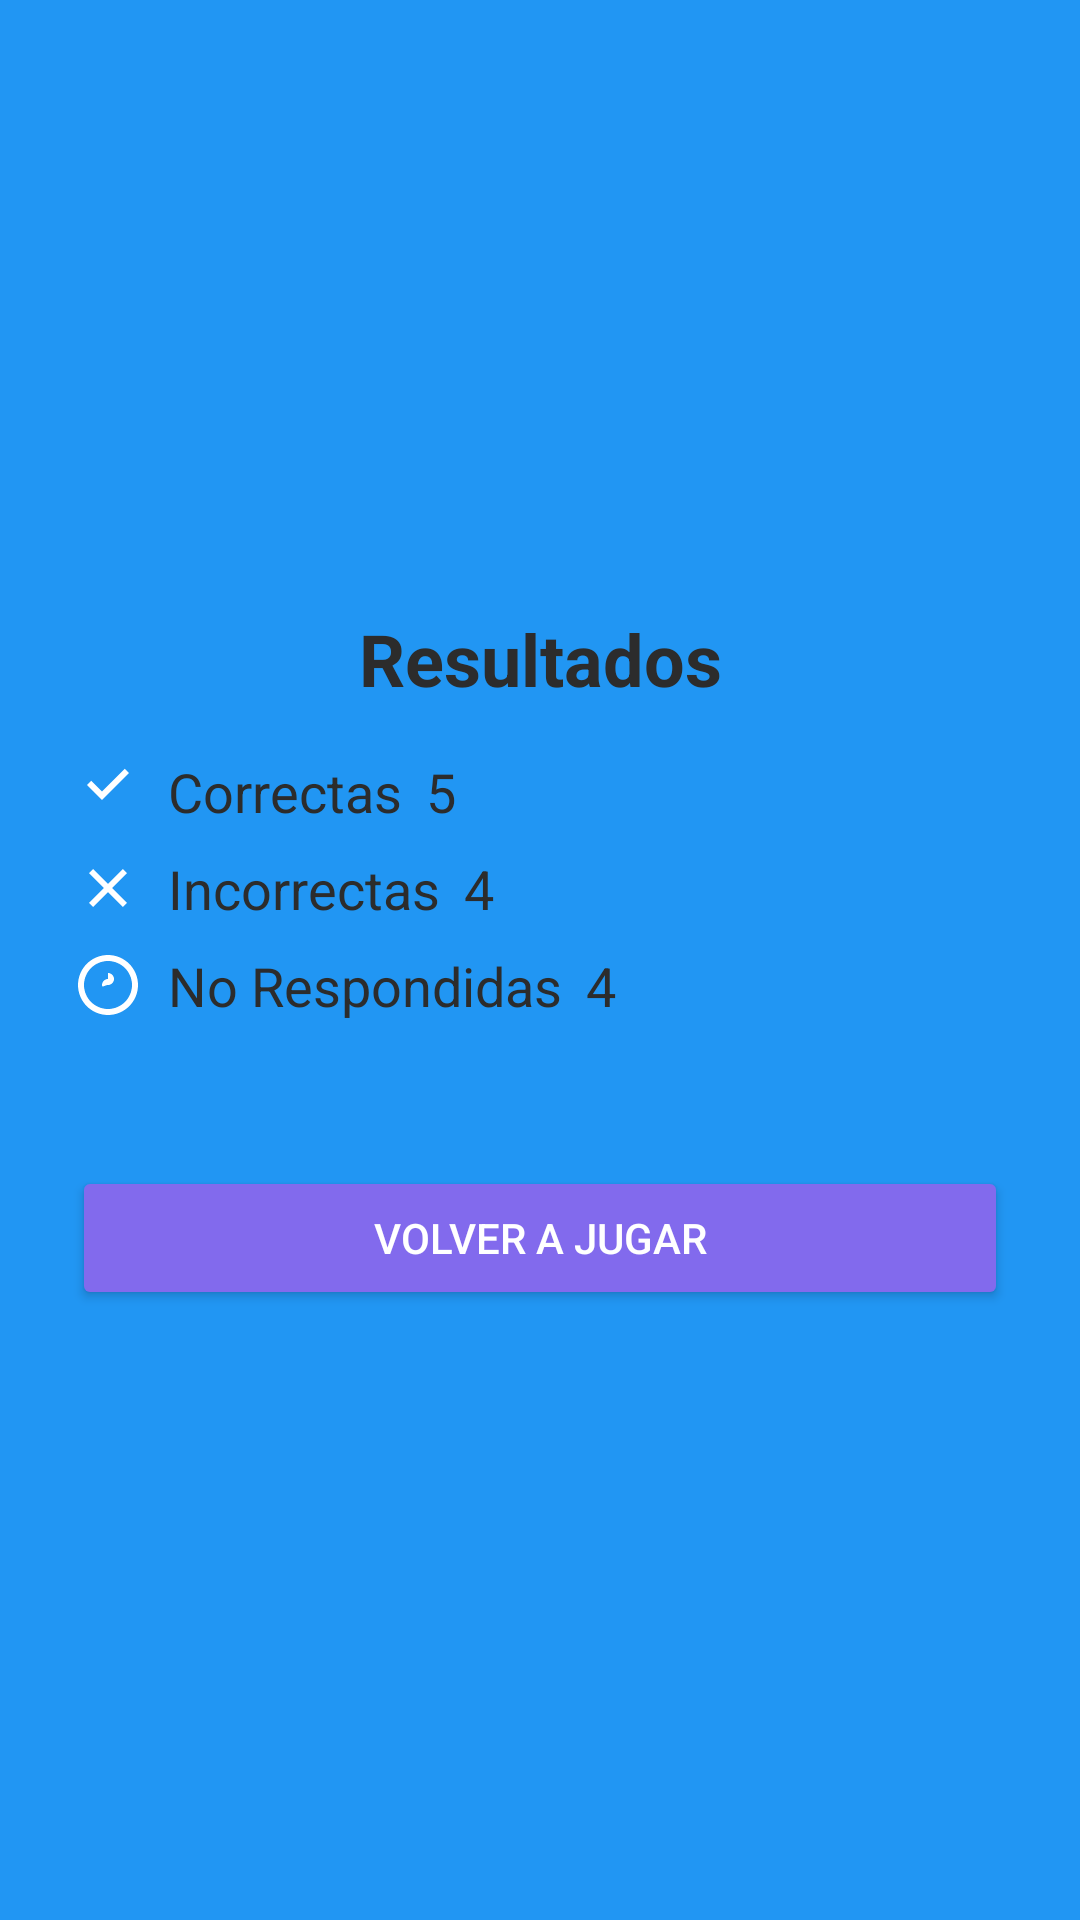

The Android layout XML behind this screen, and the referenced resources:
<!-- AndroidManifest.xml: application theme Theme.L3_20202137 -->
<!-- res/layout/activity_estadisticas.xml -->
<?xml version="1.0" encoding="utf-8"?>
<LinearLayout xmlns:android="http://schemas.android.com/apk/res/android"
    android:id="@+id/main"
    android:layout_width="match_parent"
    android:layout_height="match_parent"
    android:orientation="vertical"
    android:padding="24dp"
    android:background="#2196F3"
    android:gravity="center">

    
    <TextView
        android:id="@+id/resultsTitle"
        android:layout_width="match_parent"
        android:layout_height="wrap_content"
        android:text="Resultados"
        android:textSize="24sp"
        android:textStyle="bold"
        android:gravity="center"
        android:textColor="#2C2C2C"
        android:paddingBottom="16dp" />

    
    <LinearLayout
        android:layout_width="match_parent"
        android:layout_height="wrap_content"
        android:orientation="horizontal"
        android:layout_marginBottom="8dp"
        android:gravity="start|center_vertical">

        <ImageView
            android:layout_width="24dp"
            android:layout_height="24dp"
            android:src="@drawable/ic_correct"
            android:layout_marginEnd="8dp"/>

        <TextView
            android:layout_width="wrap_content"
            android:layout_height="wrap_content"
            android:text="Correctas"
            android:textSize="18sp"
            android:textColor="#2C2C2C" />

        <TextView
            android:id="@+id/correctCount"
            android:layout_width="wrap_content"
            android:layout_height="wrap_content"
            android:text="5"
            android:textSize="18sp"
            android:textColor="#2C2C2C"
            android:layout_marginStart="8dp"/>
    </LinearLayout>

    
    <LinearLayout
        android:layout_width="match_parent"
        android:layout_height="wrap_content"
        android:orientation="horizontal"
        android:layout_marginBottom="8dp"
        android:gravity="start|center_vertical">

        <ImageView
            android:layout_width="24dp"
            android:layout_height="24dp"
            android:src="@drawable/ic_incorrect"
            android:layout_marginEnd="8dp"/>

        <TextView
            android:layout_width="wrap_content"
            android:layout_height="wrap_content"
            android:text="Incorrectas"
            android:textSize="18sp"
            android:textColor="#2C2C2C" />

        <TextView
            android:id="@+id/incorrectCount"
            android:layout_width="wrap_content"
            android:layout_height="wrap_content"
            android:text="4"
            android:textSize="18sp"
            android:textColor="#2C2C2C"
            android:layout_marginStart="8dp"/>
    </LinearLayout>

    
    <LinearLayout
        android:layout_width="match_parent"
        android:layout_height="wrap_content"
        android:orientation="horizontal"
        android:layout_marginBottom="24dp"
        android:gravity="start|center_vertical">

        <ImageView
            android:layout_width="24dp"
            android:layout_height="24dp"
            android:src="@drawable/ic_not_answered"
            android:layout_marginEnd="8dp"/>

        <TextView
            android:layout_width="wrap_content"
            android:layout_height="wrap_content"
            android:text="No Respondidas"
            android:textSize="18sp"
            android:textColor="#2C2C2C" />

        <TextView
            android:id="@+id/notAnsweredCount"
            android:layout_width="wrap_content"
            android:layout_height="wrap_content"
            android:text="4"
            android:textSize="18sp"
            android:textColor="#2C2C2C"
            android:layout_marginStart="8dp"/>
    </LinearLayout>

    
    <Button
        android:id="@+id/replayButton"
        android:layout_width="match_parent"
        android:layout_height="wrap_content"
        android:text="Volver a Jugar"
        android:backgroundTint="#826AED"
        android:textColor="#FFFFFF"
        android:layout_marginTop="24dp"/>
</LinearLayout>
<!-- resources referenced by this layout -->
<resources>
  <!-- drawable ic_correct (drawable) -->
  <?xml version="1.0" encoding="utf-8"?>
  <vector xmlns:android="http://schemas.android.com/apk/res/android"
      android:width="24dp"
      android:height="24dp"
      android:viewportWidth="24"
      android:viewportHeight="24">
      <path
          android:fillColor="#FFFFFF"
          android:pathData="M10 15l-5-5 1.41-1.41L10 12.17l7.59-7.58L19 6z" />
  </vector>
  <!-- drawable ic_incorrect (drawable) -->
  <?xml version="1.0" encoding="utf-8"?>
  <vector xmlns:android="http://schemas.android.com/apk/res/android"
      android:width="24dp"
      android:height="24dp"
      android:viewportWidth="24"
      android:viewportHeight="24">
      <path
          android:fillColor="#FFFFFF"
          android:pathData="M12 10.59l4.95-4.95 1.41 1.41-4.95 4.95 4.95 4.95-1.41 1.41-4.95-4.95-4.95 4.95-1.41-1.41 4.95-4.95-4.95-4.95 1.41-1.41z" />
  </vector>
  <!-- drawable ic_not_answered (drawable) -->
  <?xml version="1.0" encoding="utf-8"?>
  <vector xmlns:android="http://schemas.android.com/apk/res/android"
      android:width="24dp"
      android:height="24dp"
      android:viewportWidth="24"
      android:viewportHeight="24">
      <path
          android:fillColor="#FFFFFF"
          android:pathData="M12 2C6.48 2 2 6.48 2 12s4.48 10 10 10 10-4.48 10-10S17.52 2 12 2zm0 18c-4.41 0-8-3.59-8-8s3.59-8 8-8 8 3.59 8 8-3.59 8-8 8zm0-10c-1.1 0-1.99.9-1.99 2S10.9 12 12 12s2-.9 2-2-.9-2-2-2z" />
  </vector>
  <style name="Theme.L3_20202137" parent="Base.Theme.L3_20202137" />
  <style name="Base.Theme.L3_20202137" parent="Theme.Material3.DayNight.NoActionBar">
          
          
      </style>
</resources>
